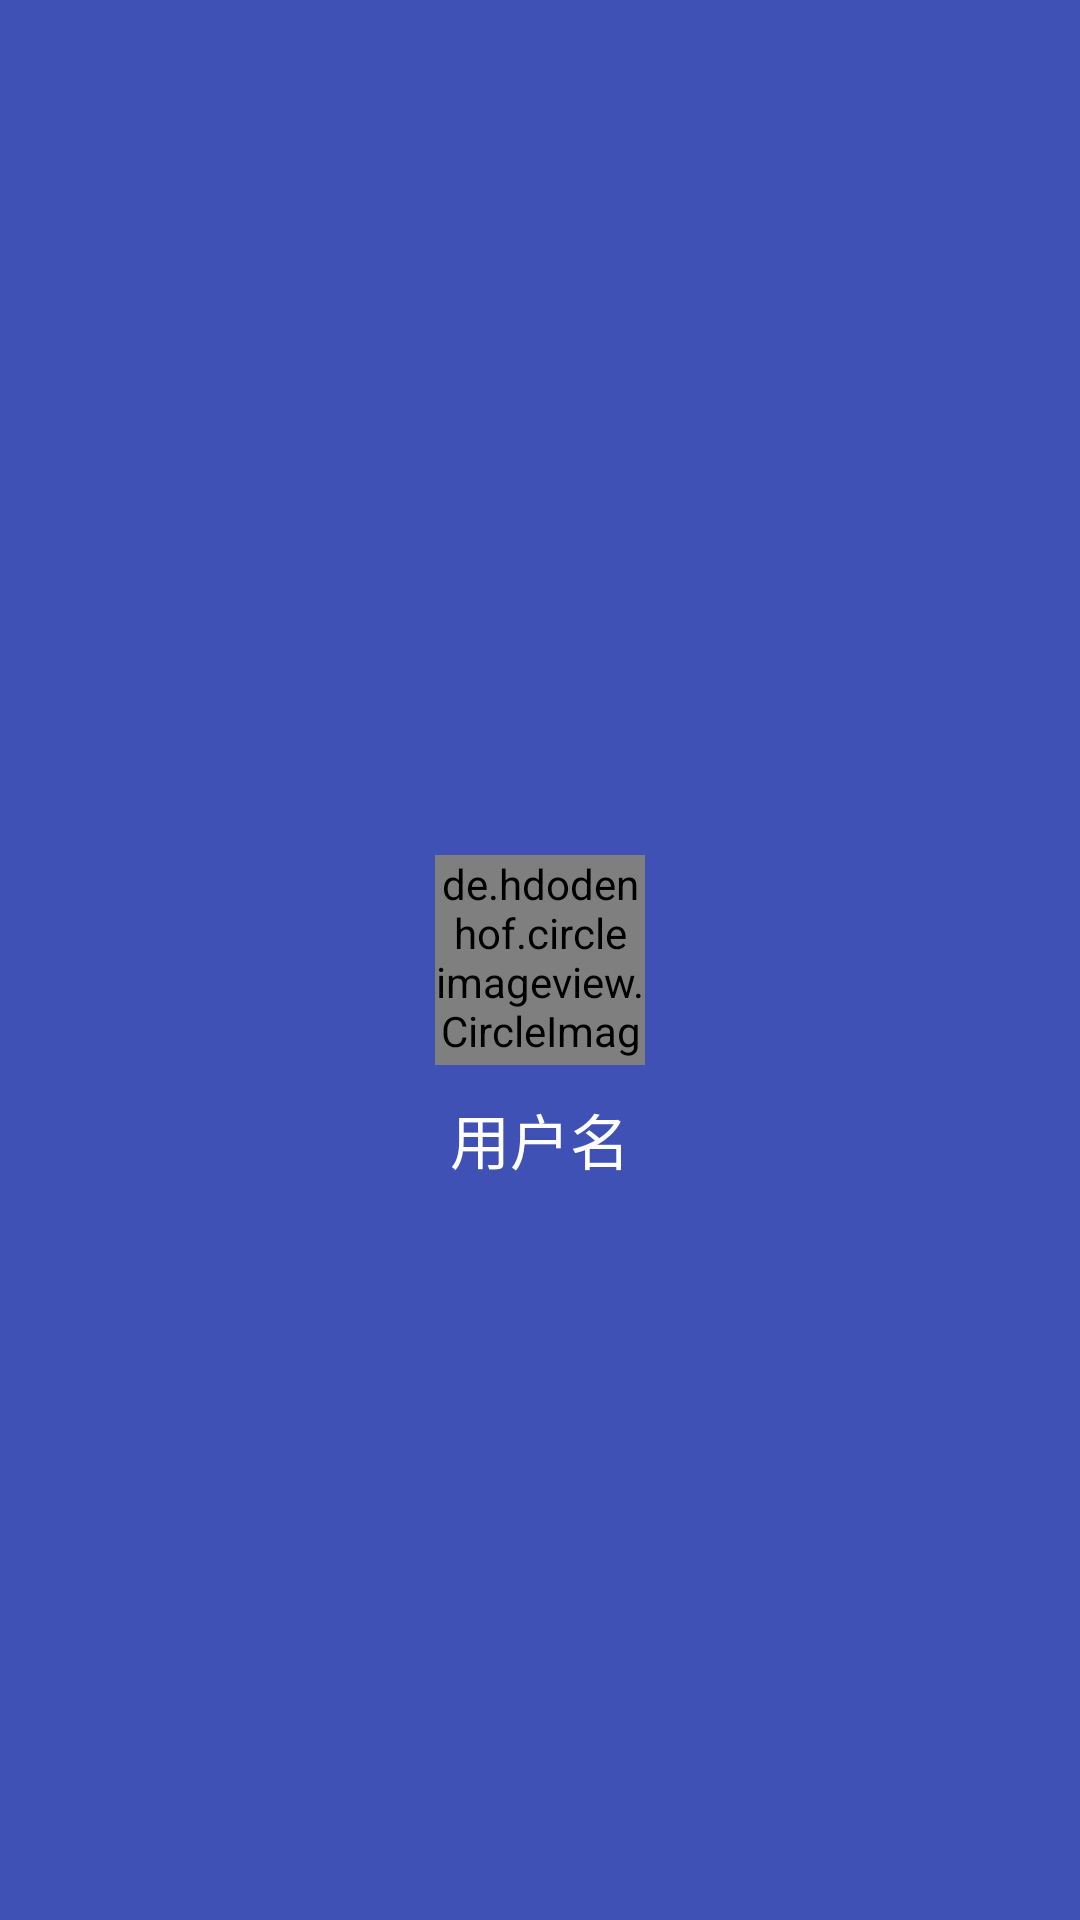

The Android layout XML behind this screen, and the referenced resources:
<!-- AndroidManifest.xml: application theme AppTheme -->
<!-- res/layout/left_drawer_header.xml -->
<?xml version="1.0" encoding="utf-8"?>
<RelativeLayout xmlns:android="http://schemas.android.com/apk/res/android"
    xmlns:app="http://schemas.android.com/apk/res-auto"
    android:orientation="vertical" android:layout_width="match_parent"
    android:layout_height="180dp"
    android:padding="10dp"
    android:background="?attr/colorPrimary"
    >

    <de.hdodenhof.circleimageview.CircleImageView
        android:id="@+id/login_icon"
        android:layout_width="70dp"
        android:layout_height="70dp"
        android:src="@mipmap/user_icon"
        android:layout_centerInParent="true"
        app:civ_border_width="2dp"
        app:civ_border_color="#fff"
        />

    <TextView
        android:id="@+id/login_username"
        android:layout_width="wrap_content"
        android:layout_height="wrap_content"
        android:text="用户名"
        android:textColor="#fff"
        android:textSize="20sp"
        android:layout_below="@+id/login_icon"
        android:layout_centerHorizontal="true"
        android:layout_marginTop="10dp"
        />




</RelativeLayout>
<!-- resources referenced by this layout -->
<resources>
  <!-- mipmap user_icon: jpg bitmap (mipmap-xxxhdpi, 30706 bytes) -->
  <style name="AppTheme" parent="Theme.AppCompat.Light.NoActionBar">
          
          <item name="colorPrimary">@color/colorPrimary</item>
          <item name="colorPrimaryDark">@color/colorPrimaryDark</item>
          <item name="colorAccent">@color/colorAccent</item>
      </style>
  <color name="colorPrimary">#3F51B5</color>
  <color name="colorPrimaryDark">#303F9F</color>
  <color name="colorAccent">#FF4081</color>
</resources>
